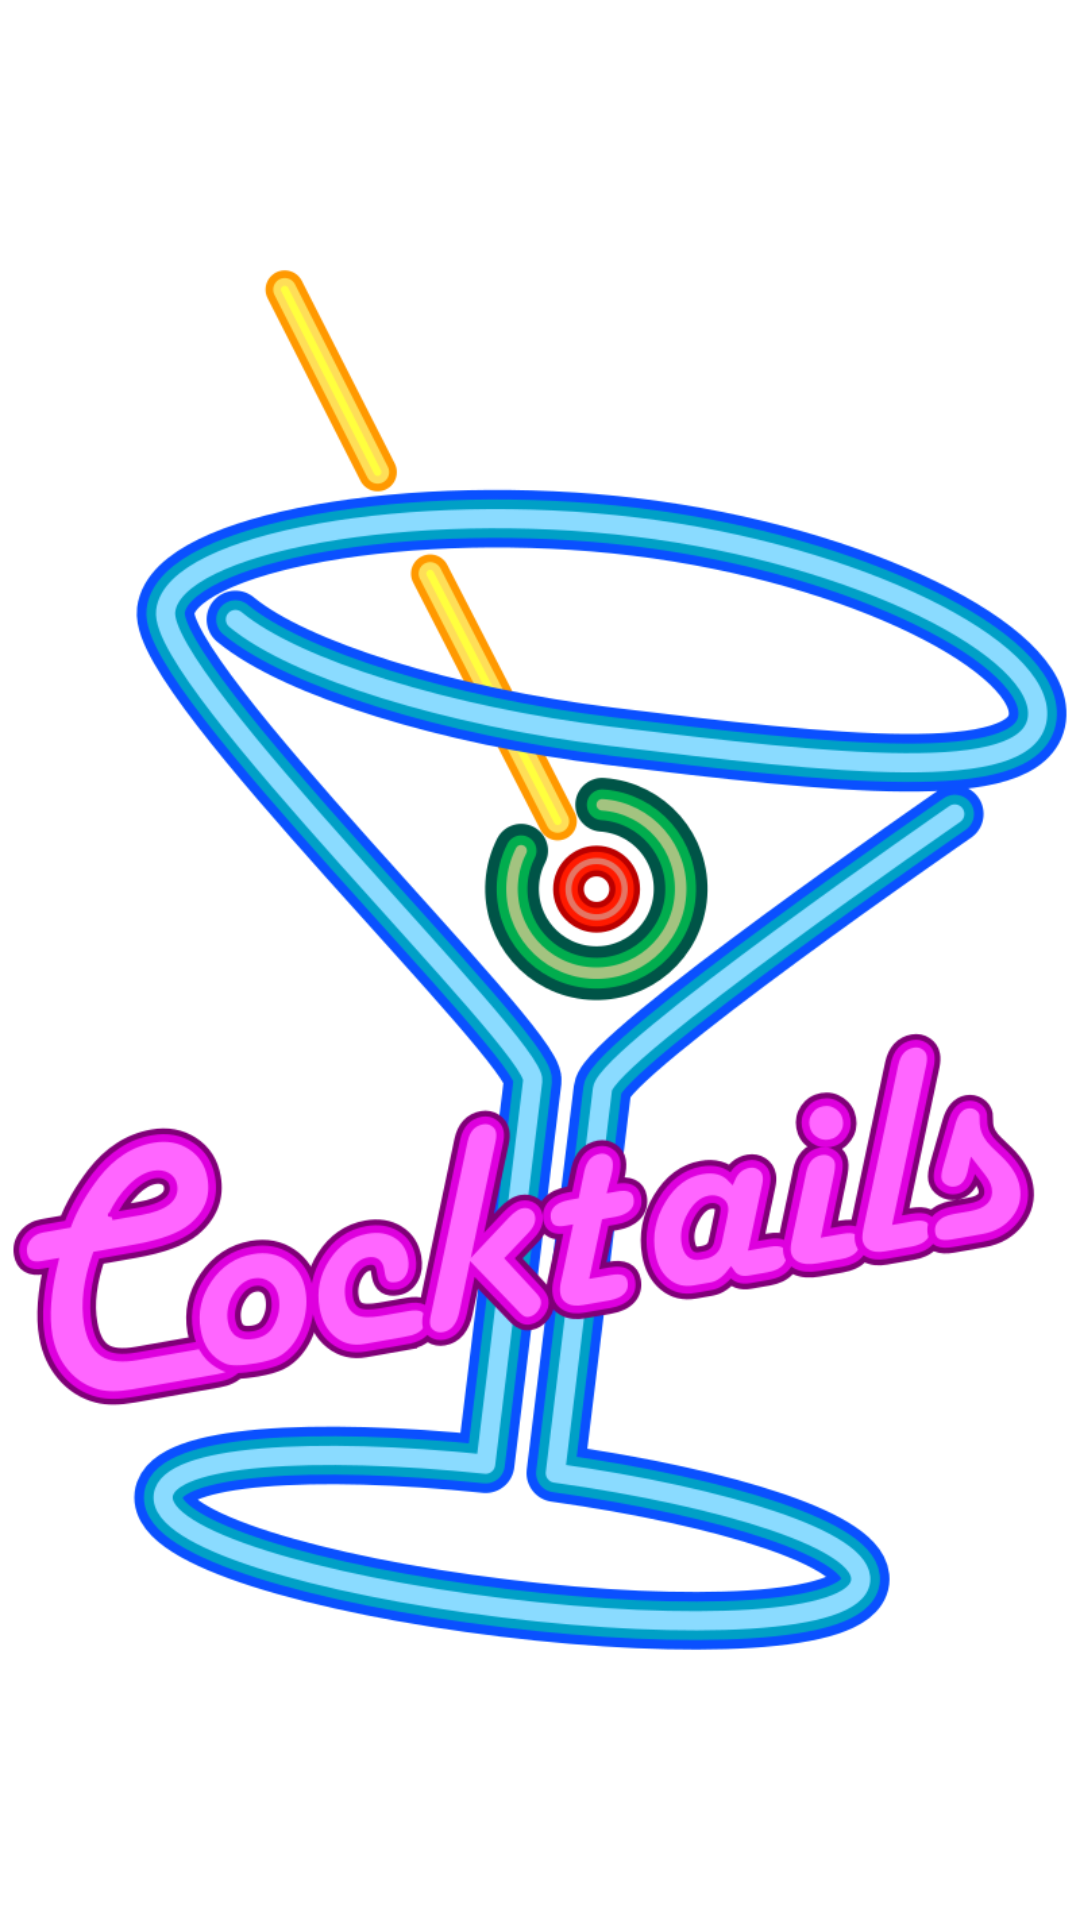

This screen was rendered from an Android layout file. Write that file and the resources it references.
<!-- AndroidManifest.xml: application theme Theme.CoctailsApp -->
<!-- res/layout/navigation_header.xml -->
<?xml version="1.0" encoding="utf-8"?>
<ImageView xmlns:android="http://schemas.android.com/apk/res/android"
    android:layout_width="150dp"
    android:layout_height="100dp"
    android:layout_marginTop="@dimen/_20dp"
    android:src="@drawable/menucoctails">

</ImageView>
<!-- resources referenced by this layout -->
<resources>
  <dimen name="_20dp">20dp</dimen>
  <!-- drawable menucoctails: png bitmap (drawable, 194357 bytes) -->
  <style name="Theme.CoctailsApp" parent="Theme.MaterialComponents.DayNight.DarkActionBar">
          
          <item name="colorPrimary">@color/coctail_pink</item>
          <item name="colorPrimaryVariant">@color/coctail_blue</item>
          <item name="colorOnPrimary">@color/black</item>
          
          <item name="colorSecondary">@color/teal_200</item>
          <item name="colorSecondaryVariant">@color/teal_700</item>
          <item name="colorOnSecondary">@color/black</item>
          
          <item name="android:statusBarColor">?attr/colorPrimaryVariant</item>
          
      </style>
  <color name="coctail_pink">#ED0A5B</color>
  <color name="coctail_blue">#07A0C4</color>
  <color name="black">#FF000000</color>
  <color name="teal_200">#FF03DAC5</color>
  <color name="teal_700">#FF018786</color>
</resources>
